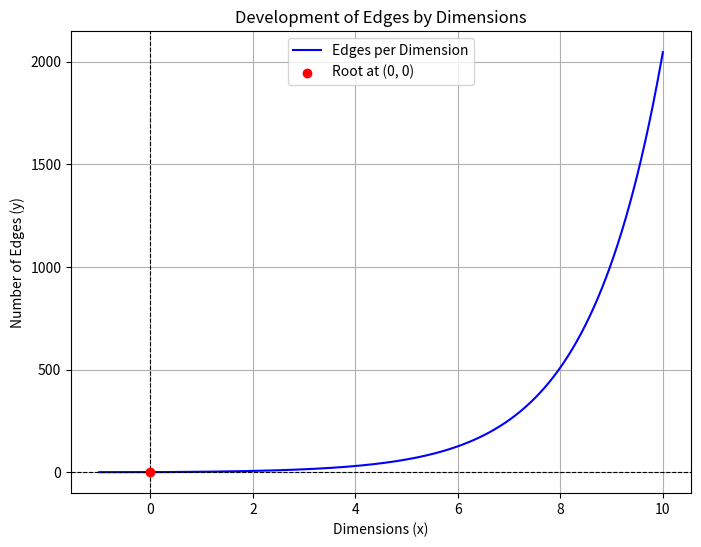

Reproduce this figure in Python.
import matplotlib.pyplot as plt
import numpy as np

# Define the function for edge growth based on dimensions
def edges_per_dimension(d):
    if d < 0:
        return 0
    elif d == 0:
        return 0
    else:
        return 2**(d+1) - 2

# Generate x values (dimensions) and corresponding y values (edges)
x_values = np.linspace(-1, 10, 1000)  # Cover negative to find roots
y_values = [edges_per_dimension(x) for x in x_values]

# Plot the graph
plt.figure(figsize=(8, 6))
plt.plot(x_values, y_values, label='Edges per Dimension', color='blue')
plt.axhline(0, color='black', linestyle='--', linewidth=0.8)
plt.axvline(0, color='black', linestyle='--', linewidth=0.8)

# Highlight the roots at (0,0) and beyond
plt.scatter(0, 0, color='red', zorder=5, label='Root at (0, 0)')

# Graph labels and legend
plt.title('Development of Edges by Dimensions')
plt.xlabel('Dimensions (x)')
plt.ylabel('Number of Edges (y)')
plt.legend()
plt.grid(True)
plt.show()
